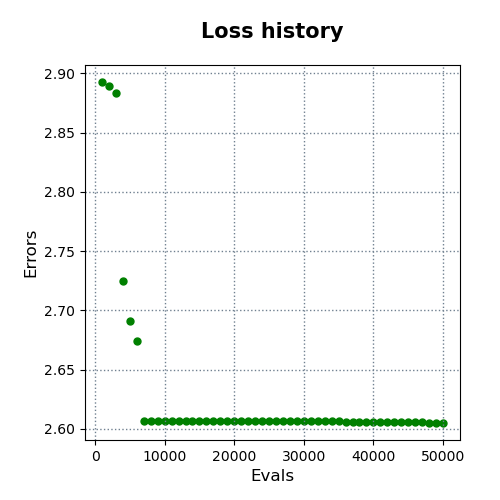

Values plotted in this chart, from the file beside it:
evals, errors
1000, 2.893
2000, 2.89
3000, 2.884
4000, 2.725
5000, 2.691
6000, 2.674
7000, 2.606
8000, 2.606
9000, 2.606
10000, 2.606
11000, 2.606
12000, 2.606
13000, 2.606
14000, 2.606
15000, 2.606
16000, 2.606
17000, 2.606
18000, 2.606
19000, 2.606
20000, 2.606
21000, 2.606
22000, 2.606
23000, 2.606
24000, 2.606
25000, 2.606
26000, 2.606
27000, 2.606
28000, 2.606
29000, 2.606
30000, 2.606
31000, 2.606
32000, 2.606
33000, 2.606
34000, 2.606
35000, 2.606
36000, 2.606
37000, 2.606
38000, 2.606
39000, 2.606
40000, 2.606
41000, 2.606
42000, 2.606
43000, 2.606
44000, 2.606
45000, 2.606
46000, 2.606
47000, 2.606
48000, 2.605
49000, 2.605
50000, 2.605
